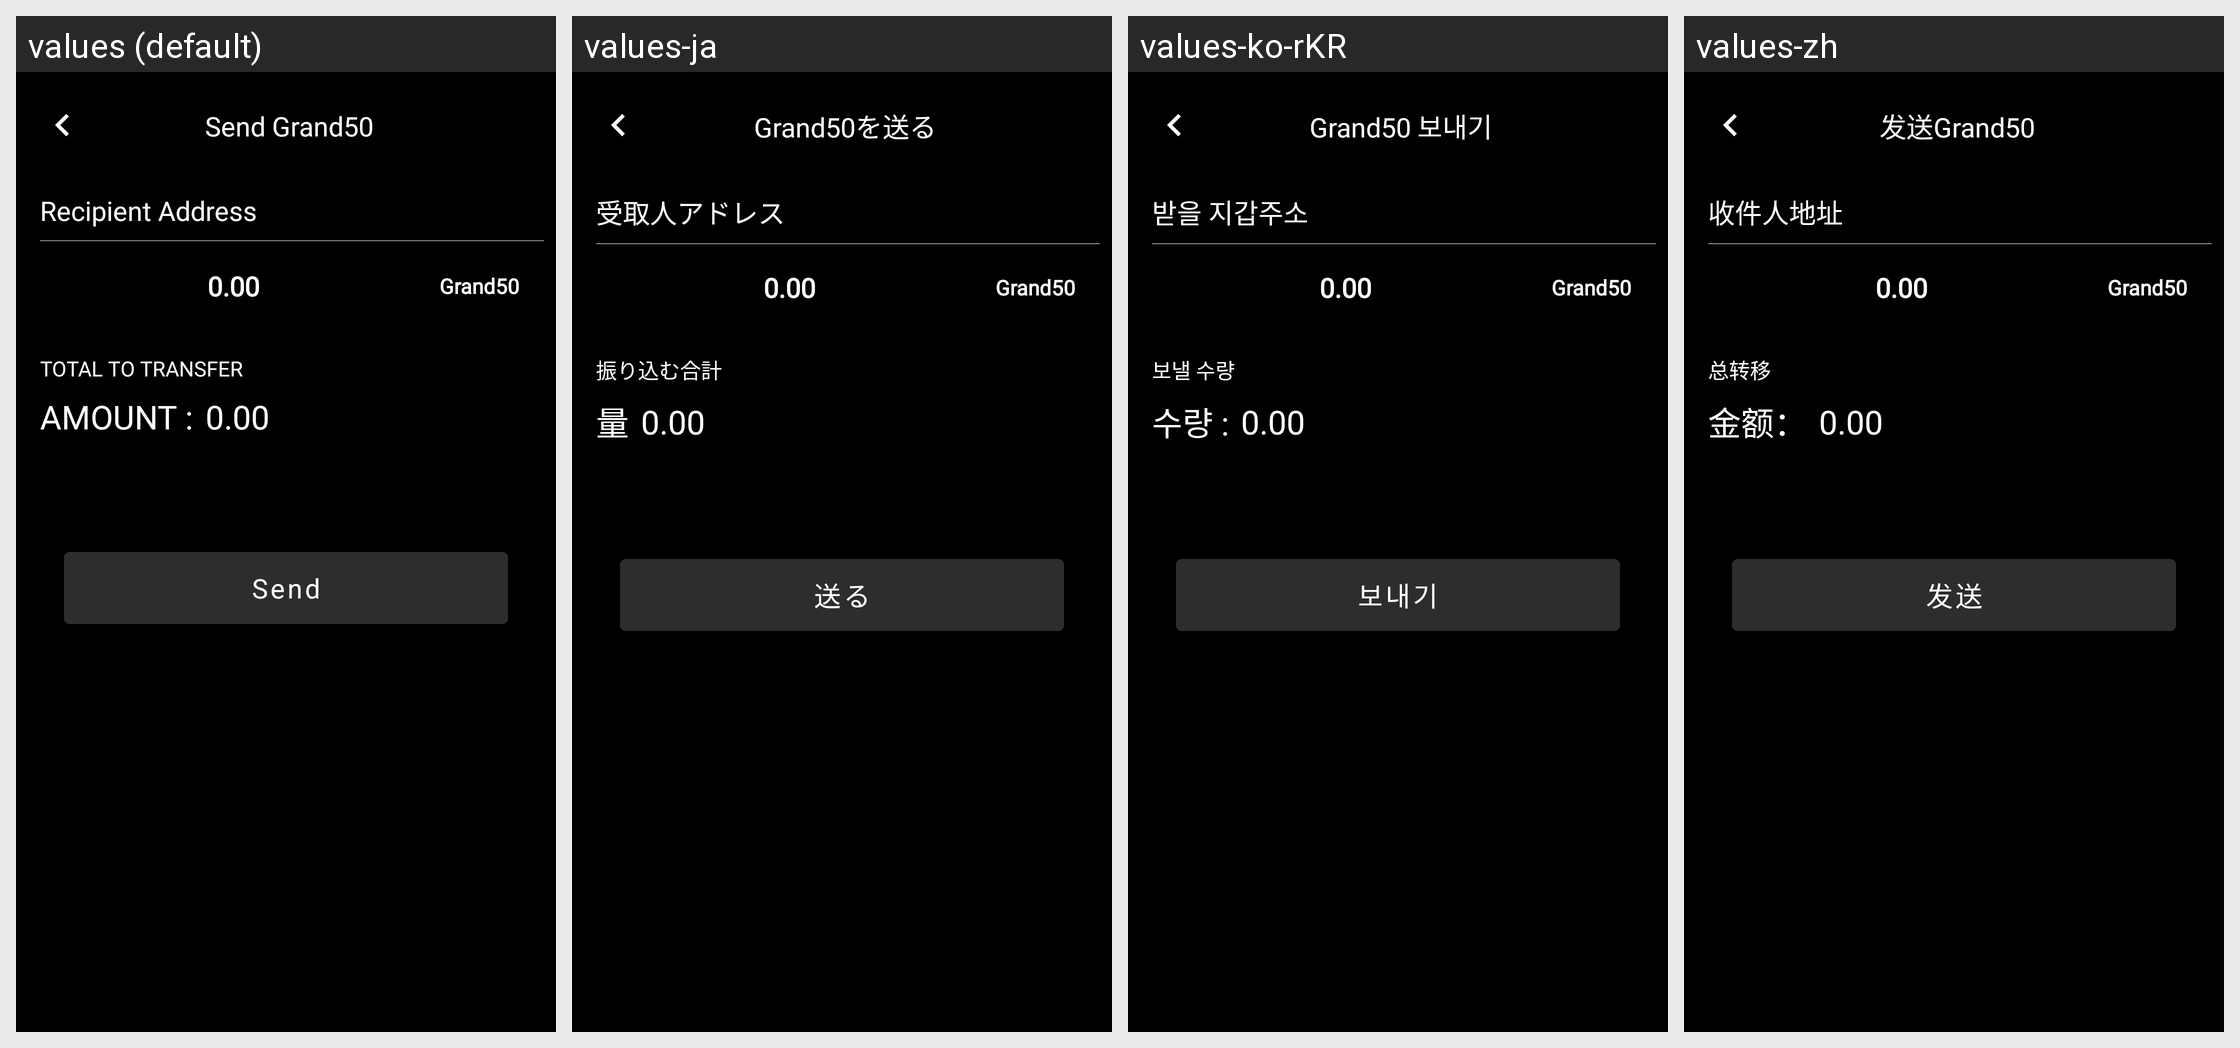

Strings drawn on this Android screen and how each of the app's shown locales translates them:
Android screen res/layout/fragment_token_transfer.xml rendered under 4 locales, left to right: values (default), values-ja, values-ko-rKR, values-zh. Device: Nexus 5 (rendered at 1080×1920; each locale shown at half size, 540×960, under a caption strip naming it); theme AppTheme.
Strings drawn on this screen, with the default value and each locale's value (text and hints the layout hard-codes, and strings that could not be matched under every locale, appear in the picture but are not listed):

send_sfcc
  values: Send Grand50
  values-ja: Grand50を送る
  values-ko-rKR: Grand50 보내기
  values-zh: 发送Grand50

recepient_address
  values: Recipient Address
  values-ja: 受取人アドレス
  values-ko-rKR: 받을 지갑주소
  values-zh: 收件人地址

grand50
  values: Grand50
  values-ja: Grand50  [not translated; the default value is used]
  values-ko-rKR: Grand50  [not translated; the default value is used]
  values-zh: Grand50  [not translated; the default value is used]

total_to_transfer
  values: Total to transfer
  values-ja: 振り込む合計
  values-ko-rKR: 보낼 수량
  values-zh: 总转移

amount
  values: Amount :
  values-ja: 量
  values-ko-rKR: 수량 :
  values-zh: 金额：

send
  values: Send
  values-ja: 送る
  values-ko-rKR: 보내기
  values-zh: 发送
